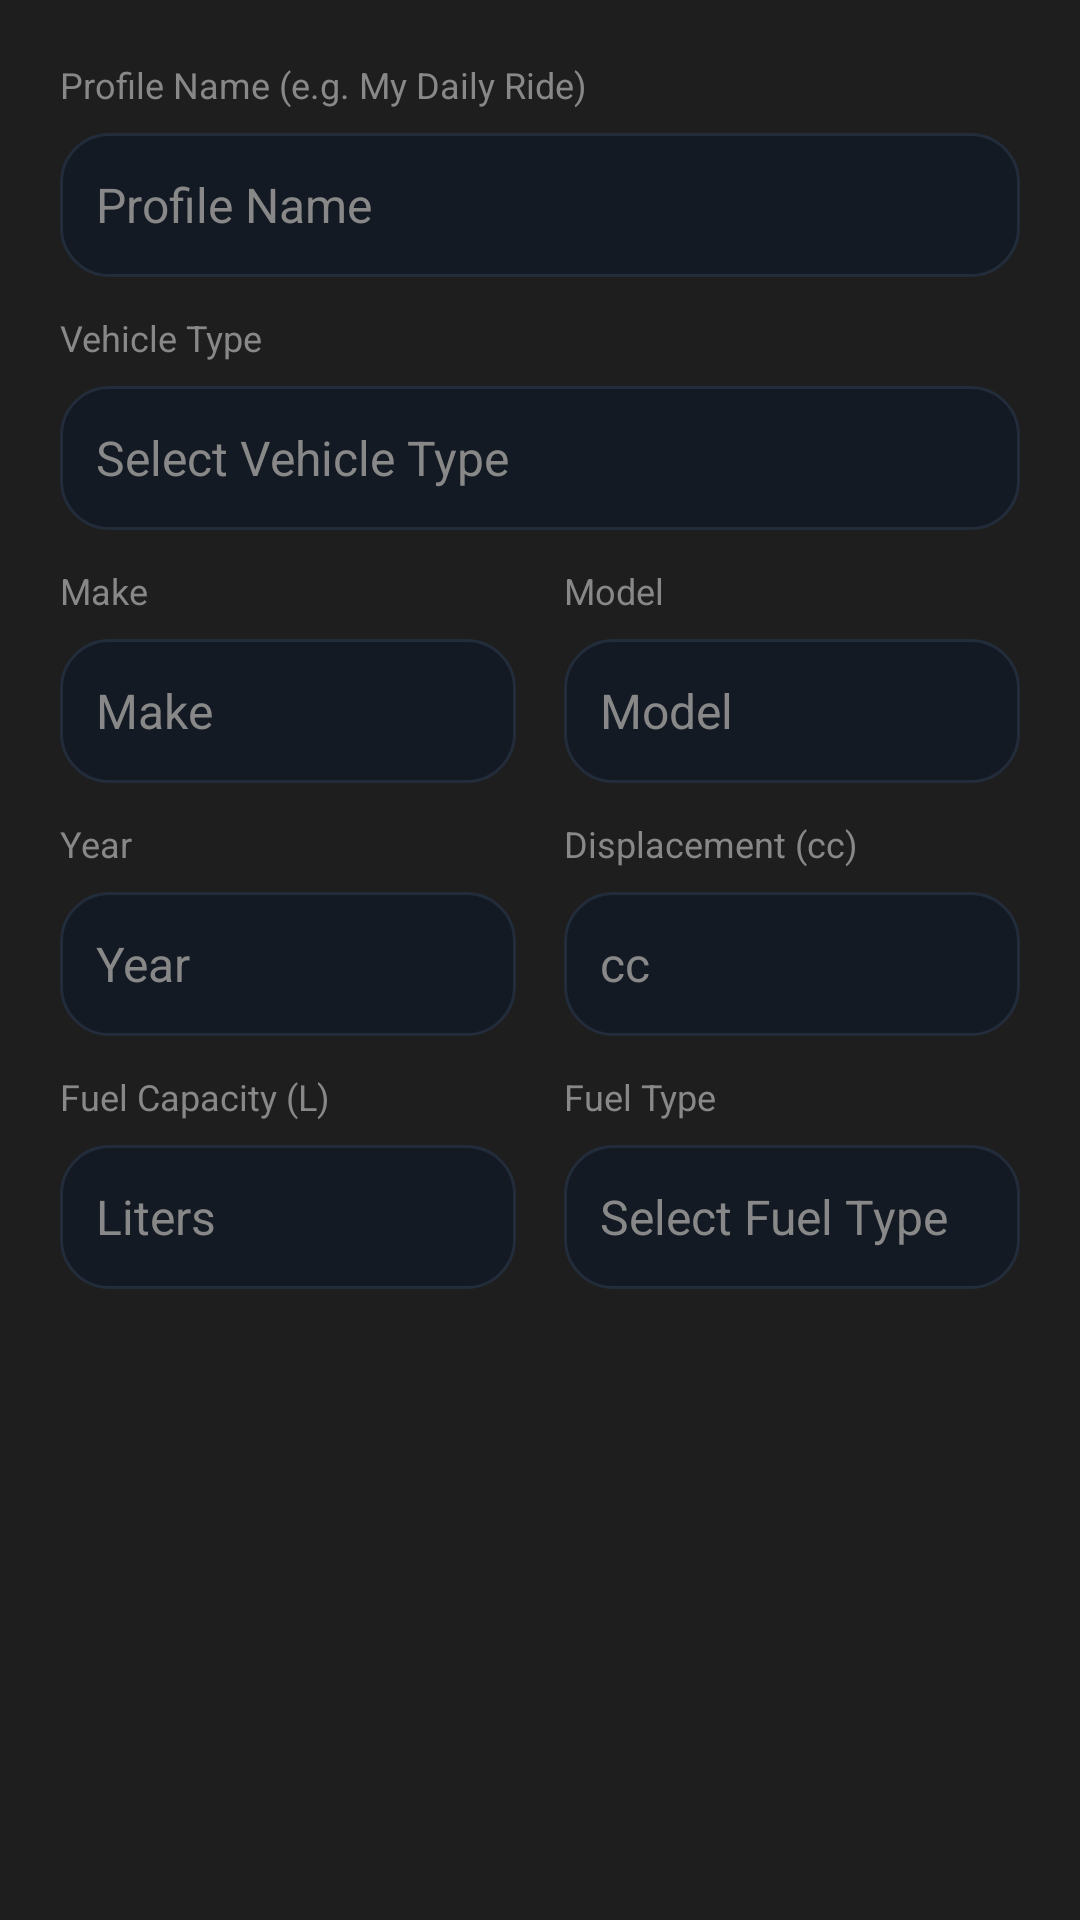

Here is an Android app screen rendered from its layout file. Give the layout XML and the strings, colors and styles it references.
<!-- AndroidManifest.xml: application theme Theme.OBDWizard -->
<!-- res/layout/dialog_edit_vehicle_profile.xml -->
<?xml version="1.0" encoding="utf-8"?>
<ScrollView xmlns:android="http://schemas.android.com/apk/res/android"
    android:layout_width="match_parent"
    android:layout_height="wrap_content"
    android:background="@color/card_bg"
    android:padding="20dp">

    <LinearLayout
        android:layout_width="match_parent"
        android:layout_height="wrap_content"
        android:orientation="vertical">

        <TextView
            android:layout_width="match_parent"
            android:layout_height="wrap_content"
            android:layout_marginBottom="8dp"
            android:text="Profile Name (e.g. My Daily Ride)"
            android:textColor="@color/text_gray"
            android:textSize="12sp" />

        <EditText
            android:id="@+id/edtProfileName"
            android:layout_width="match_parent"
            android:layout_height="48dp"
            android:layout_marginBottom="12dp"
            android:background="@drawable/bg_dashboard_card"
            android:hint="Profile Name"
            android:inputType="text"
            android:padding="12dp"
            android:textColor="@color/text_white"
            android:textColorHint="@color/text_gray"
            android:textSize="16sp" />

        <TextView
            android:layout_width="match_parent"
            android:layout_height="wrap_content"
            android:layout_marginBottom="8dp"
            android:text="Vehicle Type"
            android:textColor="@color/text_gray"
            android:textSize="12sp" />

        <AutoCompleteTextView
            android:id="@+id/edtVehicleType"
            android:layout_width="match_parent"
            android:layout_height="48dp"
            android:layout_marginBottom="12dp"
            android:background="@drawable/bg_dashboard_card"
            android:clickable="true"
            android:focusable="false"
            android:hint="Select Vehicle Type"
            android:inputType="none"
            android:padding="12dp"
            android:textColor="@color/text_white"
            android:textColorHint="@color/text_gray"
            android:textSize="16sp" />

        <LinearLayout
            android:layout_width="match_parent"
            android:layout_height="wrap_content"
            android:orientation="horizontal">

            <LinearLayout
                android:layout_width="0dp"
                android:layout_height="wrap_content"
                android:layout_marginEnd="8dp"
                android:layout_weight="1"
                android:orientation="vertical">

                <TextView
                    android:layout_width="match_parent"
                    android:layout_height="wrap_content"
                    android:layout_marginBottom="8dp"
                    android:text="Make"
                    android:textColor="@color/text_gray"
                    android:textSize="12sp" />

                <EditText
                    android:id="@+id/edtMake"
                    android:layout_width="match_parent"
                    android:layout_height="48dp"
                    android:layout_marginBottom="12dp"
                    android:background="@drawable/bg_dashboard_card"
                    android:hint="Make"
                    android:inputType="text"
                    android:padding="12dp"
                    android:textColor="@color/text_white"
                    android:textColorHint="@color/text_gray"
                    android:textSize="16sp" />
            </LinearLayout>

            <LinearLayout
                android:layout_width="0dp"
                android:layout_height="wrap_content"
                android:layout_marginStart="8dp"
                android:layout_weight="1"
                android:orientation="vertical">

                <TextView
                    android:layout_width="match_parent"
                    android:layout_height="wrap_content"
                    android:layout_marginBottom="8dp"
                    android:text="Model"
                    android:textColor="@color/text_gray"
                    android:textSize="12sp" />

                <EditText
                    android:id="@+id/edtModel"
                    android:layout_width="match_parent"
                    android:layout_height="48dp"
                    android:layout_marginBottom="12dp"
                    android:background="@drawable/bg_dashboard_card"
                    android:hint="Model"
                    android:inputType="text"
                    android:padding="12dp"
                    android:textColor="@color/text_white"
                    android:textColorHint="@color/text_gray"
                    android:textSize="16sp" />
            </LinearLayout>
        </LinearLayout>

        <LinearLayout
            android:layout_width="match_parent"
            android:layout_height="wrap_content"
            android:orientation="horizontal">

            <LinearLayout
                android:layout_width="0dp"
                android:layout_height="wrap_content"
                android:layout_marginEnd="8dp"
                android:layout_weight="1"
                android:orientation="vertical">

                <TextView
                    android:layout_width="match_parent"
                    android:layout_height="wrap_content"
                    android:layout_marginBottom="8dp"
                    android:text="Year"
                    android:textColor="@color/text_gray"
                    android:textSize="12sp" />

                <EditText
                    android:id="@+id/edtYear"
                    android:layout_width="match_parent"
                    android:layout_height="48dp"
                    android:layout_marginBottom="12dp"
                    android:background="@drawable/bg_dashboard_card"
                    android:hint="Year"
                    android:inputType="number"
                    android:padding="12dp"
                    android:textColor="@color/text_white"
                    android:textColorHint="@color/text_gray"
                    android:textSize="16sp" />
            </LinearLayout>

            <LinearLayout
                android:layout_width="0dp"
                android:layout_height="wrap_content"
                android:layout_marginStart="8dp"
                android:layout_weight="1"
                android:orientation="vertical">

                <TextView
                    android:layout_width="match_parent"
                    android:layout_height="wrap_content"
                    android:layout_marginBottom="8dp"
                    android:text="Displacement (cc)"
                    android:textColor="@color/text_gray"
                    android:textSize="12sp" />

                <EditText
                    android:id="@+id/edtDisplacement"
                    android:layout_width="match_parent"
                    android:layout_height="48dp"
                    android:layout_marginBottom="12dp"
                    android:background="@drawable/bg_dashboard_card"
                    android:hint="cc"
                    android:inputType="numberDecimal"
                    android:padding="12dp"
                    android:textColor="@color/text_white"
                    android:textColorHint="@color/text_gray"
                    android:textSize="16sp" />
            </LinearLayout>
        </LinearLayout>

        <LinearLayout
            android:layout_width="match_parent"
            android:layout_height="wrap_content"
            android:orientation="horizontal">

            <LinearLayout
                android:layout_width="0dp"
                android:layout_height="wrap_content"
                android:layout_marginEnd="8dp"
                android:layout_weight="1"
                android:orientation="vertical">

                <TextView
                    android:layout_width="match_parent"
                    android:layout_height="wrap_content"
                    android:layout_marginBottom="8dp"
                    android:text="Fuel Capacity (L)"
                    android:textColor="@color/text_gray"
                    android:textSize="12sp" />

                <EditText
                    android:id="@+id/edtFuelCapacity"
                    android:layout_width="match_parent"
                    android:layout_height="48dp"
                    android:layout_marginBottom="12dp"
                    android:background="@drawable/bg_dashboard_card"
                    android:hint="Liters"
                    android:inputType="numberDecimal"
                    android:padding="12dp"
                    android:textColor="@color/text_white"
                    android:textColorHint="@color/text_gray"
                    android:textSize="16sp" />
            </LinearLayout>

            <LinearLayout
                android:layout_width="0dp"
                android:layout_height="wrap_content"
                android:layout_marginStart="8dp"
                android:layout_weight="1"
                android:orientation="vertical">

                <TextView
                    android:layout_width="match_parent"
                    android:layout_height="wrap_content"
                    android:layout_marginBottom="8dp"
                    android:text="Fuel Type"
                    android:textColor="@color/text_gray"
                    android:textSize="12sp" />

                <AutoCompleteTextView
                    android:id="@+id/edtFuelType"
                    android:layout_width="match_parent"
                    android:layout_height="48dp"
                    android:layout_marginBottom="12dp"
                    android:background="@drawable/bg_dashboard_card"
                    android:clickable="true"
                    android:focusable="false"
                    android:hint="Select Fuel Type"
                    android:inputType="none"
                    android:padding="12dp"
                    android:textColor="@color/text_white"
                    android:textColorHint="@color/text_gray"
                    android:textSize="16sp" />
            </LinearLayout>
        </LinearLayout>

    </LinearLayout>
</ScrollView>
<!-- resources referenced by this layout -->
<resources>
  <color name="card_bg">#1E1E1E</color>
  <color name="text_gray">#888888</color>
  <color name="text_white">#FFFFFF</color>
  <!-- drawable bg_dashboard_card (drawable) -->
  <?xml version="1.0" encoding="utf-8"?>
  <shape xmlns:android="http://schemas.android.com/apk/res/android"
      android:shape="rectangle">
      <solid android:color="#141A23" />
      <corners android:radius="16dp" />
      <stroke
          android:width="1dp"
          android:color="#222C3A" />
  </shape>
  <style name="Theme.OBDWizard" parent="Base.Theme.OBDWizard" />
  <style name="Base.Theme.OBDWizard" parent="Theme.Material3.DayNight.NoActionBar">
          
          <item name="android:statusBarColor">#121212</item>
          <item name="android:navigationBarColor">#121212</item>
          <item name="android:windowBackground">#121212</item>
          
      </style>
</resources>
